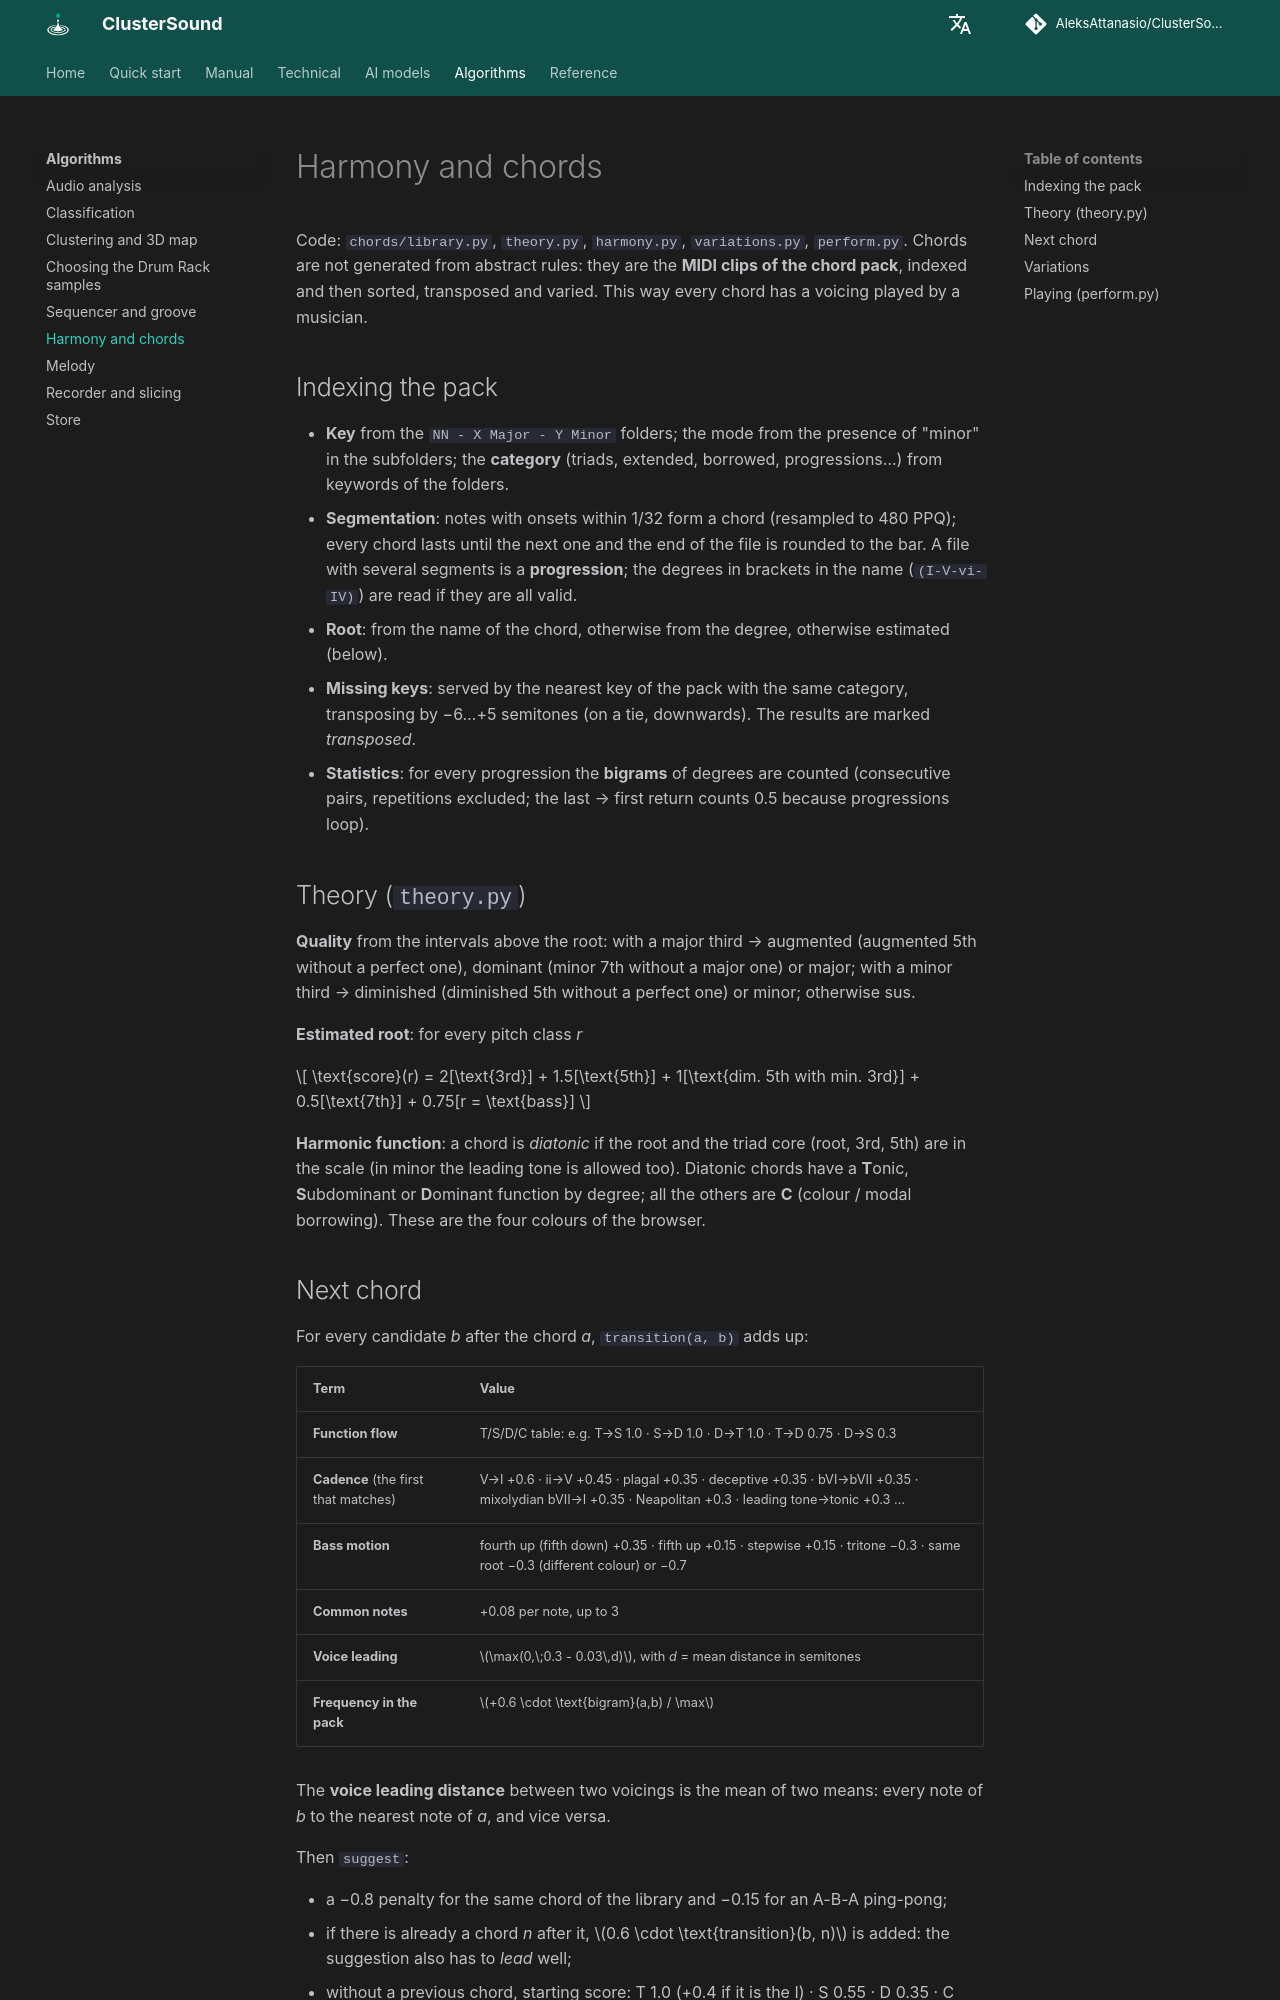

repository: AleksAttanasio/ClusterSound · page: algorithms/harmony/index.html · generator: mkdocs

# Harmony and chords

Code: `chords/library.py`, `theory.py`, `harmony.py`, `variations.py`, `perform.py`. Chords are not generated from
abstract rules: they are the **MIDI clips of the chord pack**, indexed and then sorted, transposed and varied. This
way every chord has a voicing played by a musician.

## Indexing the pack

- **Key** from the `NN - X Major - Y Minor` folders; the mode from the presence of "minor" in the subfolders; the
  **category** (triads, extended, borrowed, progressions…) from keywords of the folders.
- **Segmentation**: notes with onsets within 1/32 form a chord (resampled to 480 PPQ); every chord lasts until the
  next one and the end of the file is rounded to the bar. A file with several segments is a **progression**; the
  degrees in brackets in the name (`(I-V-vi-IV)`) are read if they are all valid.
- **Root**: from the name of the chord, otherwise from the degree, otherwise estimated (below).
- **Missing keys**: served by the nearest key of the pack with the same category, transposing by −6…+5 semitones (on
  a tie, downwards). The results are marked *transposed*.
- **Statistics**: for every progression the **bigrams** of degrees are counted (consecutive pairs, repetitions
  excluded; the last → first return counts 0.5 because progressions loop).

## Theory (`theory.py`)

**Quality** from the intervals above the root: with a major third → augmented (augmented 5th without a perfect one),
dominant (minor 7th without a major one) or major; with a minor third → diminished (diminished 5th without a perfect
one) or minor; otherwise sus.

**Estimated root**: for every pitch class *r*

\[
\text{score}(r) = 2[\text{3rd}] + 1.5[\text{5th}] + 1[\text{dim. 5th with min. 3rd}] + 0.5[\text{7th}] + 0.75[r = \text{bass}]
\]

**Harmonic function**: a chord is *diatonic* if the root and the triad core (root, 3rd, 5th) are in the scale (in
minor the leading tone is allowed too). Diatonic chords have a **T**onic, **S**ubdominant or **D**ominant function
by degree; all the others are **C** (colour / modal borrowing). These are the four colours of the browser.
